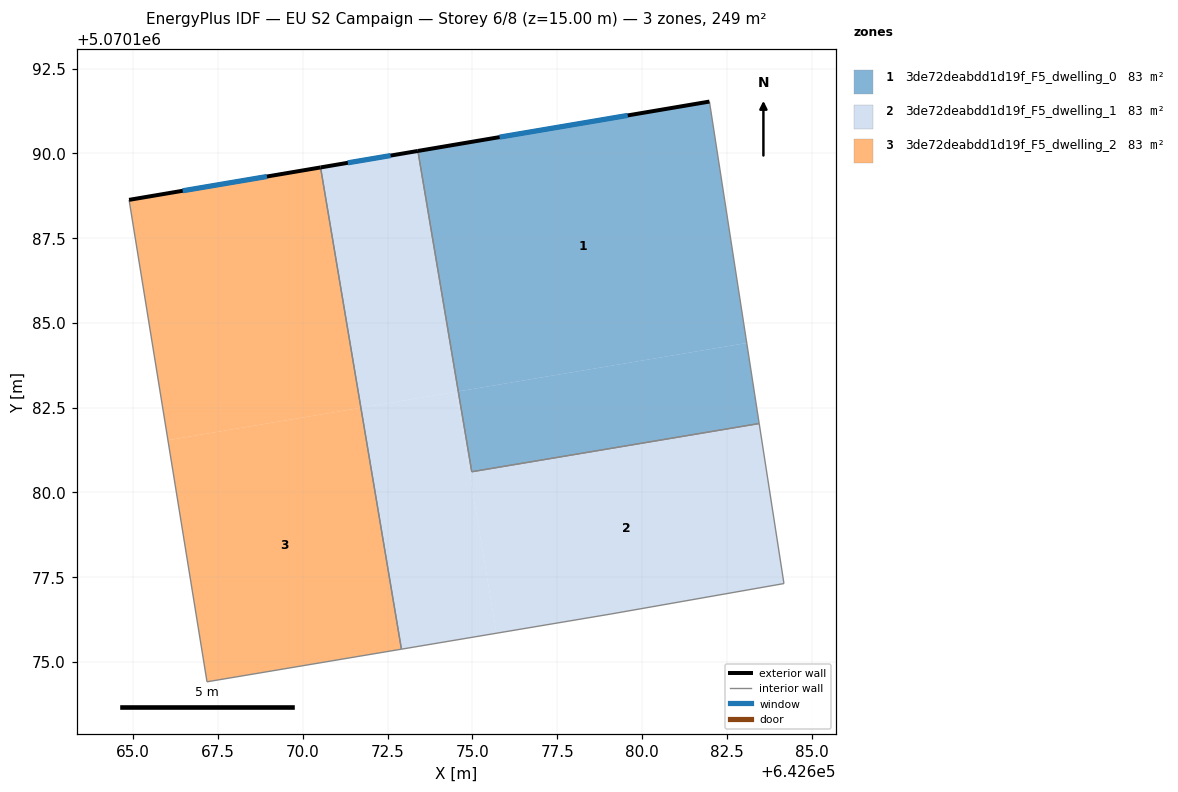
=== STOREY PLAN SPEC (per zone: floor XY polygon, exterior-wall plan segments, windows/doors) ===
zone 1: 3de72deabdd1d19f_F5_dwelling_0  (83.1 m²)
  floor: (642683.46, 5070182.03) (642683.09, 5070184.41) (642674.58, 5070182.98) (642674.98, 5070180.61)
  floor: (642683.09, 5070184.41) (642681.99, 5070191.53) (642673.39, 5070190.07) (642674.58, 5070182.98)
  exterior wall: (642673.39, 5070190.07) – (642681.99, 5070191.53)  [8.7 m]
    window: (642675.80, 5070190.48) – (642679.58, 5070191.12)  [5.1 m²]
  interior walls: 3
zone 2: 3de72deabdd1d19f_F5_dwelling_1  (83.1 m²)
  floor: (642684.19, 5070177.31) (642683.46, 5070182.03) (642674.98, 5070180.61) (642674.58, 5070182.98) (642674.52, 5070182.97) (642675.71, 5070175.85) (642679.08, 5070176.42)
  floor: (642674.58, 5070182.98) (642673.39, 5070190.07) (642670.52, 5070189.58) (642671.71, 5070182.50)
  floor: (642675.71, 5070175.85) (642674.52, 5070182.97) (642671.71, 5070182.50) (642672.91, 5070175.38)
  exterior wall: (642670.52, 5070189.58) – (642673.39, 5070190.07)  [2.9 m]
    window: (642671.33, 5070189.72) – (642672.59, 5070189.93)  [1.7 m²]
  interior walls: 6
zone 3: 3de72deabdd1d19f_F5_dwelling_2  (83.1 m²)
  floor: (642671.71, 5070182.50) (642670.52, 5070189.58) (642664.88, 5070188.63) (642666.02, 5070181.54)
  floor: (642672.91, 5070175.38) (642671.71, 5070182.50) (642666.02, 5070181.54) (642667.17, 5070174.42)
  exterior wall: (642664.88, 5070188.63) – (642670.52, 5070189.58)  [5.7 m]
    window: (642666.46, 5070188.90) – (642668.94, 5070189.32)  [3.3 m²]
  interior walls: 3

=== DERIVED (storey summary) ===
Building: EU S2 Campaign
Storey: 6 of 8  (floor level z = 15.00 m)
Storey gross floor area: 249.2 m²
Zones on this storey: 3
  - 3de72deabdd1d19f_F5_dwelling_0: floor 83.1 m²; exterior wall 8.7 m (26.2 m²); 1 window(s) 5.1 m²; WWR 19.3%
  - 3de72deabdd1d19f_F5_dwelling_1: floor 83.1 m²; exterior wall 2.9 m (8.7 m²); 1 window(s) 1.7 m²; WWR 19.3%
  - 3de72deabdd1d19f_F5_dwelling_2: floor 83.1 m²; exterior wall 5.7 m (17.2 m²); 1 window(s) 3.3 m²; WWR 19.3%
Zone adjacency (shared interzone walls):
  - 3de72deabdd1d19f_F5_dwelling_0 ↔ 3de72deabdd1d19f_F5_dwelling_1
  - 3de72deabdd1d19f_F5_dwelling_1 ↔ 3de72deabdd1d19f_F5_dwelling_2